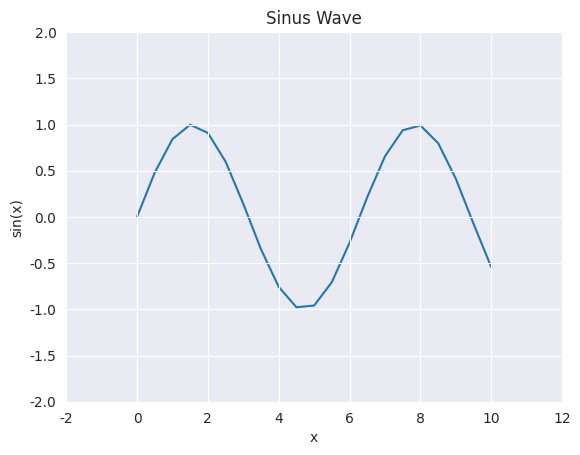

The matplotlib source for this figure:
import matplotlib.pyplot as plt
import seaborn as sns
import math

x = [0,0.5,1,1.5,2,2.5,3,3.5,4,4.5,5,
     5.5,6,6.5,7,7.5,8,8.5,9,9.5,10]
sinus = [math.sin(v) for v in x]

sns.set_style("darkgrid", {"axes.axisbelow": False})
sns.lineplot(x=x, y=sinus)
plt.title("Sinus Wave")
plt.xlim(-2, 12)
plt.ylim(-2, 2)
plt.xlabel("x")
plt.ylabel("sin(x)")
plt.show()
